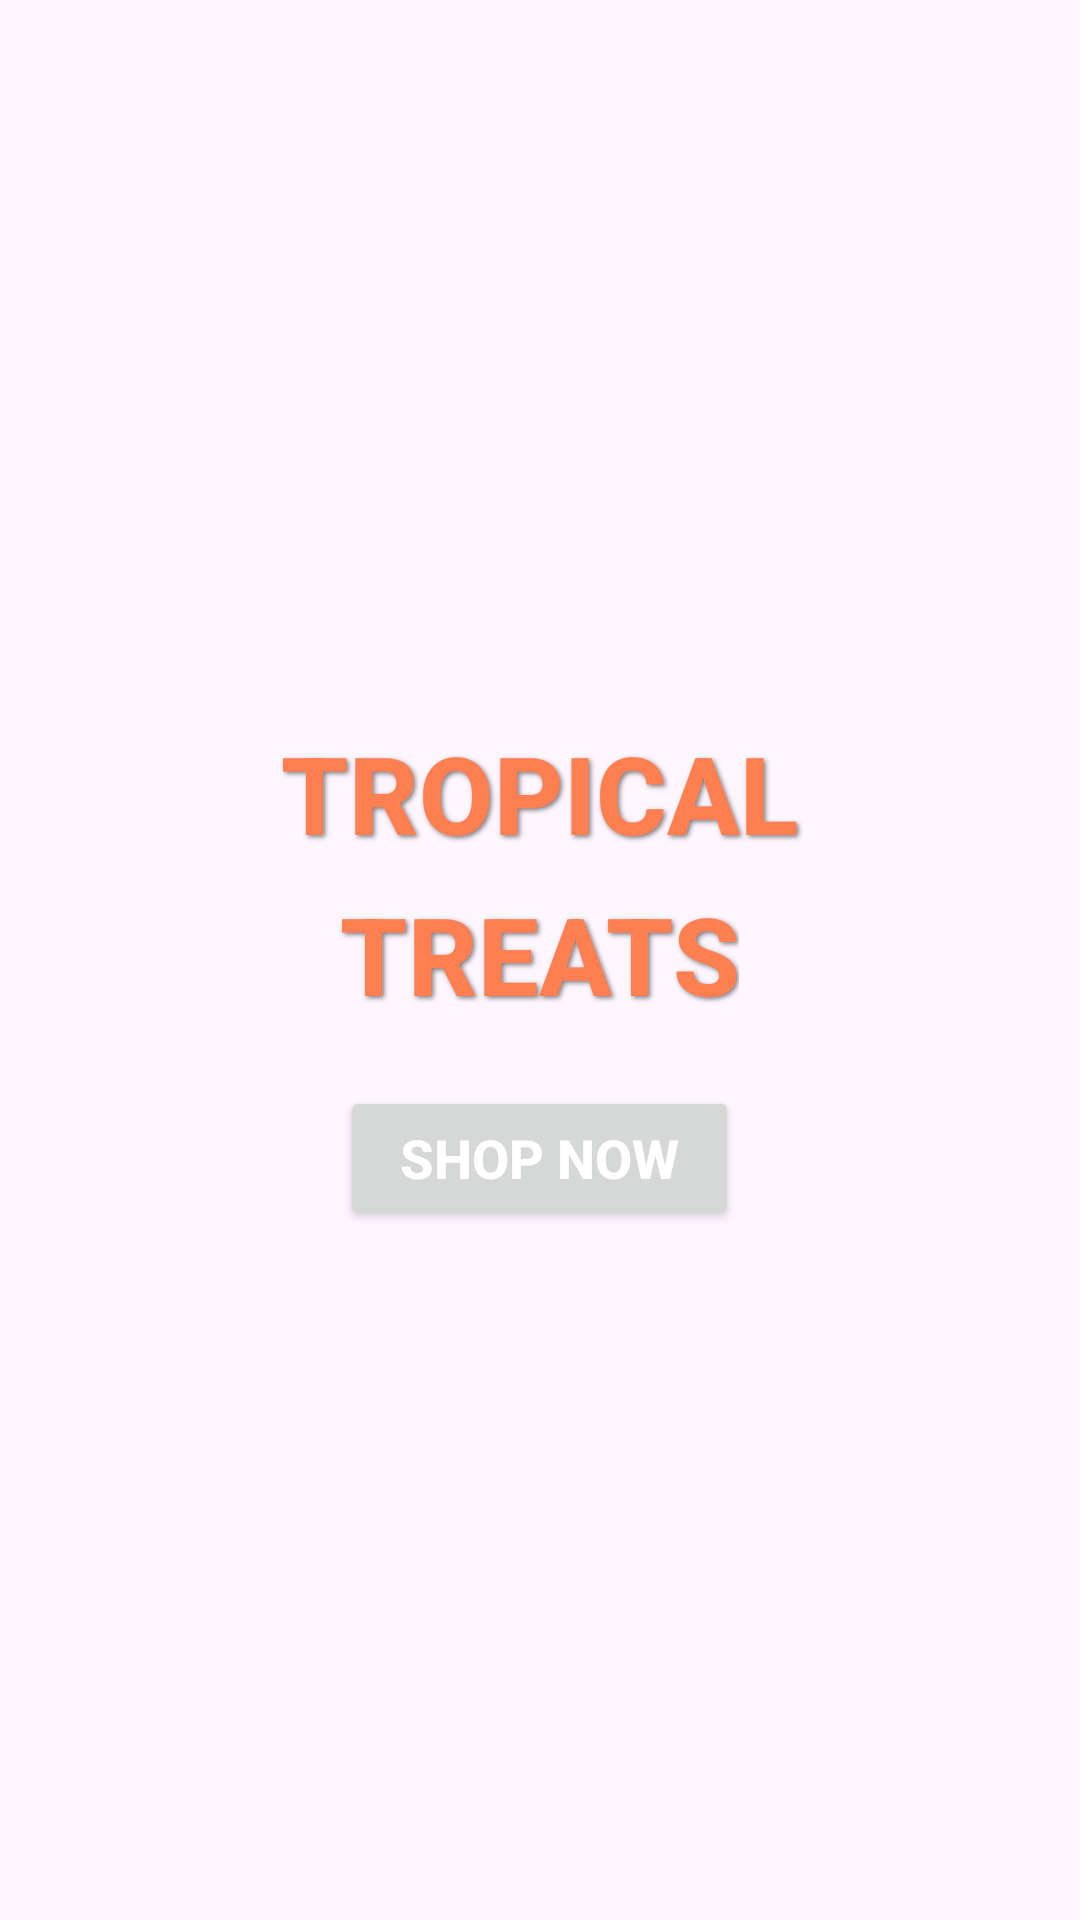

Write the Android layout XML for this screen, with the resource values it uses.
<!-- AndroidManifest.xml: application theme Theme.Tropical_Webshop -->
<!-- res/layout/activity_shopnow.xml -->
<?xml version="1.0" encoding="utf-8"?>
<RelativeLayout
    xmlns:android="http://schemas.android.com/apk/res/android"
    xmlns:app="http://schemas.android.com/apk/res-auto"
    xmlns:tools="http://schemas.android.com/tools"
    android:id="@+id/main"
    android:layout_width="match_parent"
    android:layout_height="match_parent"
    android:padding="16dp"
    android:background="@drawable/bg"
    tools:context=".ShopNowActivity"> 

    
    <LinearLayout
        android:id="@+id/linearLayout"
        android:layout_width="wrap_content"
        android:layout_height="wrap_content"
        android:orientation="vertical"
        android:layout_centerInParent="true"
        android:gravity="center">

        <TextView
            android:id="@+id/tvTitle"
            android:layout_width="wrap_content"
            android:layout_height="wrap_content"
            android:text="TROPICAL"
            android:textColor="#FF7F50"
            android:textSize="36sp"
            android:textStyle="bold"
            android:fontFamily="sans-serif-medium"
            android:gravity="center"
            android:padding="10dp"
            android:shadowColor="#80000000"
            android:shadowDx="2"
            android:shadowDy="2"
            android:shadowRadius="4" />

        <TextView
            android:id="@+id/tvTreats"
            android:layout_width="wrap_content"
            android:layout_height="wrap_content"
            android:text="TREATS"
            android:textColor="#FF7F50"
            android:textSize="36sp"
            android:textStyle="bold"
            android:fontFamily="sans-serif-medium"
            android:gravity="center"
            android:shadowColor="#80000000"
            android:shadowDx="2"
            android:shadowDy="2"
            android:shadowRadius="4"
            android:layout_marginTop="-5dp" />

        
        <Button
            android:id="@+id/btnShopNow"
            android:layout_width="wrap_content"
            android:layout_height="wrap_content"
            android:text="SHOP NOW"
            android:textSize="18sp"
            android:paddingLeft="20dp"
            android:paddingRight="20dp"
            android:paddingTop="10dp"
            android:paddingBottom="10dp"
            android:textStyle="bold"
            android:fontFamily="sans-serif-medium"
            android:textColor="@android:color/white"
            android:layout_marginTop="20dp" />
    </LinearLayout>

</RelativeLayout>
<!-- resources referenced by this layout -->
<resources>
  <style name="Theme.Tropical_Webshop" parent="Base.Theme.Tropical_Webshop" />
  <style name="Base.Theme.Tropical_Webshop" parent="Theme.Material3.DayNight.NoActionBar">
          
          
      </style>
</resources>
